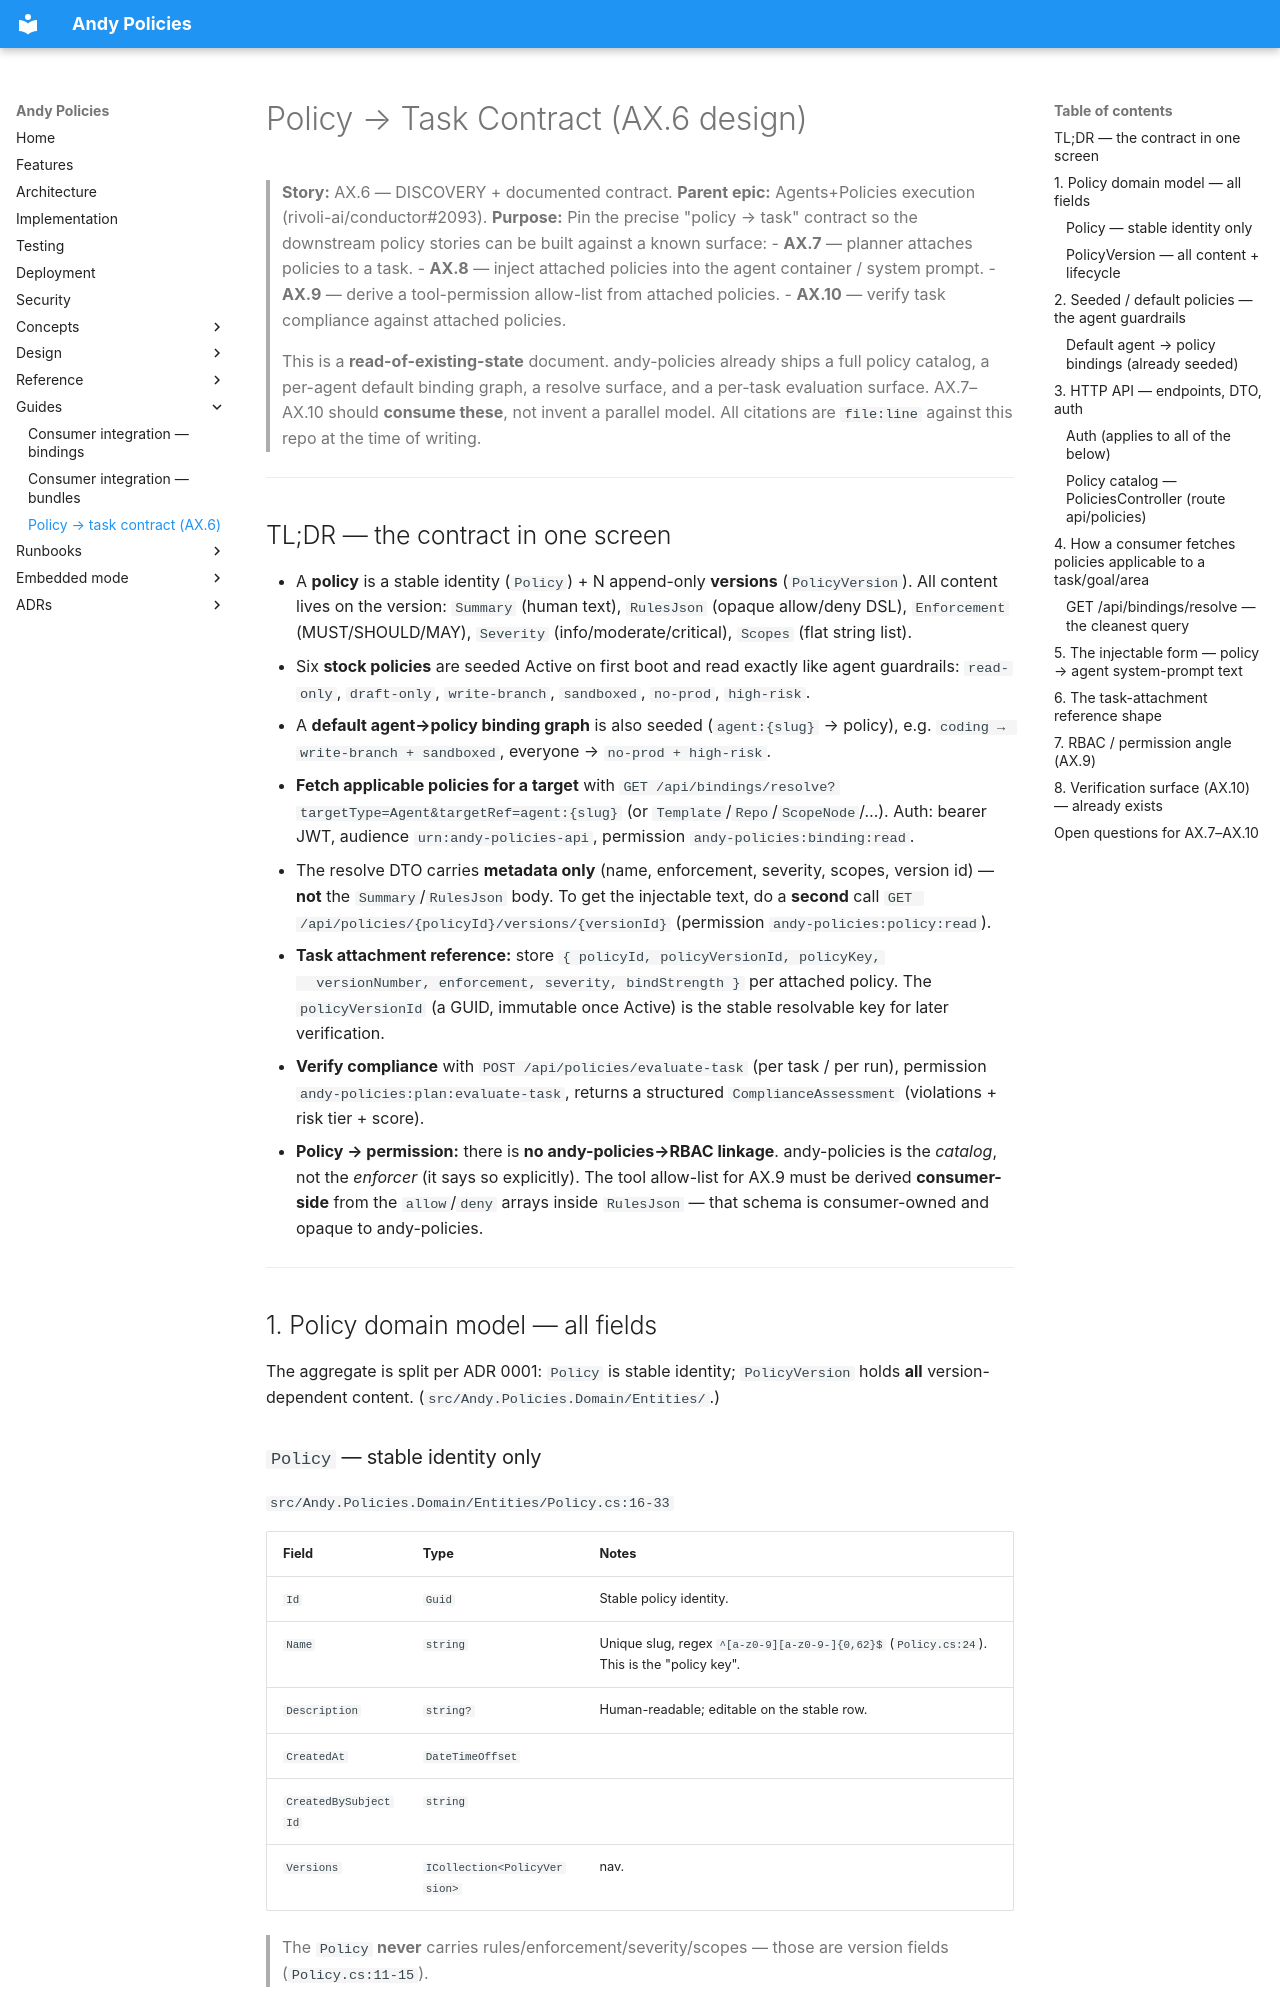

repository: rivoli-ai/andy-policies · page: policy-task-contract/index.html · generator: mkdocs

# Policy → Task Contract (AX.6 design)

> **Story:** AX.6 — DISCOVERY + documented contract.
> **Parent epic:** Agents+Policies execution (rivoli-ai/conductor#2093).
> **Purpose:** Pin the precise "policy → task" contract so the downstream
> policy stories can be built against a known surface:
> - **AX.7** — planner attaches policies to a task.
> - **AX.8** — inject attached policies into the agent container / system prompt.
> - **AX.9** — derive a tool-permission allow-list from attached policies.
> - **AX.10** — verify task compliance against attached policies.
>
> This is a **read-of-existing-state** document. andy-policies already ships a
> full policy catalog, a per-agent default binding graph, a resolve surface, and
> a per-task evaluation surface. AX.7–AX.10 should **consume these**, not invent
> a parallel model. All citations are `file:line` against this repo at the time
> of writing.

---

## TL;DR — the contract in one screen

- A **policy** is a stable identity (`Policy`) + N append-only **versions**
  (`PolicyVersion`). All content lives on the version: `Summary` (human text),
  `RulesJson` (opaque allow/deny DSL), `Enforcement` (MUST/SHOULD/MAY),
  `Severity` (info/moderate/critical), `Scopes` (flat string list).
- Six **stock policies** are seeded Active on first boot and read exactly like
  agent guardrails: `read-only`, `draft-only`, `write-branch`, `sandboxed`,
  `no-prod`, `high-risk`.
- A **default agent→policy binding graph** is also seeded
  (`agent:{slug}` → policy), e.g. `coding → write-branch + sandboxed`,
  everyone → `no-prod + high-risk`.
- **Fetch applicable policies for a target** with
  `GET /api/bindings/resolve?targetType=Agent&targetRef=agent:{slug}` (or
  `Template`/`Repo`/`ScopeNode`/…). Auth: bearer JWT, audience
  `urn:andy-policies-api`, permission `andy-policies:binding:read`.
- The resolve DTO carries **metadata only** (name, enforcement, severity,
  scopes, version id) — **not** the `Summary`/`RulesJson` body. To get the
  injectable text, do a **second** call
  `GET /api/policies/{policyId}/versions/{versionId}` (permission
  `andy-policies:policy:read`).
- **Task attachment reference:** store `{ policyId, policyVersionId, policyKey,
  versionNumber, enforcement, severity, bindStrength }` per attached policy.
  The `policyVersionId` (a GUID, immutable once Active) is the stable resolvable
  key for later verification.
- **Verify compliance** with `POST /api/policies/evaluate-task` (per task /
  per run), permission `andy-policies:plan:evaluate-task`, returns a structured
  `ComplianceAssessment` (violations + risk tier + score).
- **Policy → permission:** there is **no andy-policies→RBAC linkage**.
  andy-policies is the *catalog*, not the *enforcer* (it says so explicitly).
  The tool allow-list for AX.9 must be derived **consumer-side** from the
  `allow`/`deny` arrays inside `RulesJson` — that schema is consumer-owned and
  opaque to andy-policies.

---

## 1. Policy domain model — all fields

The aggregate is split per ADR 0001: `Policy` is stable identity; `PolicyVersion`
holds **all** version-dependent content. (`src/Andy.Policies.Domain/Entities/`.)

### `Policy` — stable identity only

`src/Andy.Policies.Domain/Entities/Policy.cs:16-33`

| Field | Type | Notes |
|---|---|---|
| `Id` | `Guid` | Stable policy identity. |
| `Name` | `string` | Unique slug, regex `^[a-z0-9][a-z0-9-]{0,62}$` (`Policy.cs:24`). This is the "policy key". |
| `Description` | `string?` | Human-readable; editable on the stable row. |
| `CreatedAt` | `DateTimeOffset` | |
| `CreatedBySubjectId` | `string` | |
| `Versions` | `ICollection<PolicyVersion>` | nav. |

> The `Policy` **never** carries rules/enforcement/severity/scopes — those are
> version fields (`Policy.cs:11-15`).
